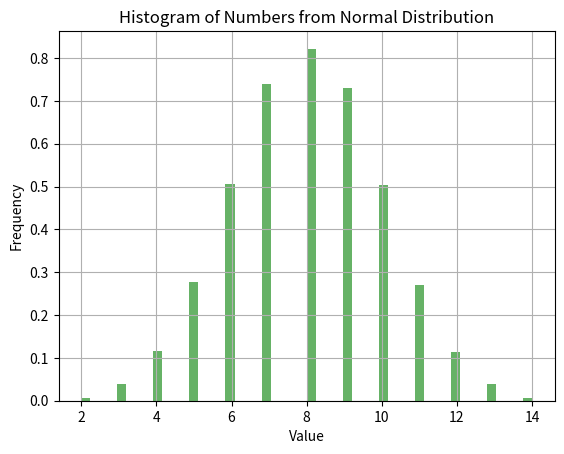

This figure's Python source:
import random
import matplotlib.pyplot as plt


def number_from_normal_curve(min_value, max_value, mu, sigma):
    """
    Generate a random number from a normal distribution within a specified range.

    Parameters:
        min_value (float): Minimum value of the range.
        max_value (float): Maximum value of the range.
        mu (float): Mean of the normal distribution.
        sigma (float): Standard deviation of the normal distribution.

    Returns:
        float: Random number from the normal distribution within the specified range.
    """
    while True:
        number = random.normalvariate(mu, sigma)
        if min_value <= number <= max_value:
            return round(number)


# Parameters
min_value = 2
max_value = 14
mu = 8  # Mean of the normal distribution
sigma = 2  # Standard deviation of the normal distribution
num_samples = 100000

# Generate 100 numbers from the normal curve
numbers = [number_from_normal_curve(
    min_value, max_value, mu, sigma) for _ in range(num_samples)]

# Plotting
plt.hist(numbers, bins=50, density=True, alpha=0.6, color='g')
plt.title('Histogram of Numbers from Normal Distribution')
plt.xlabel('Value')
plt.ylabel('Frequency')
plt.grid(True)
plt.show()
